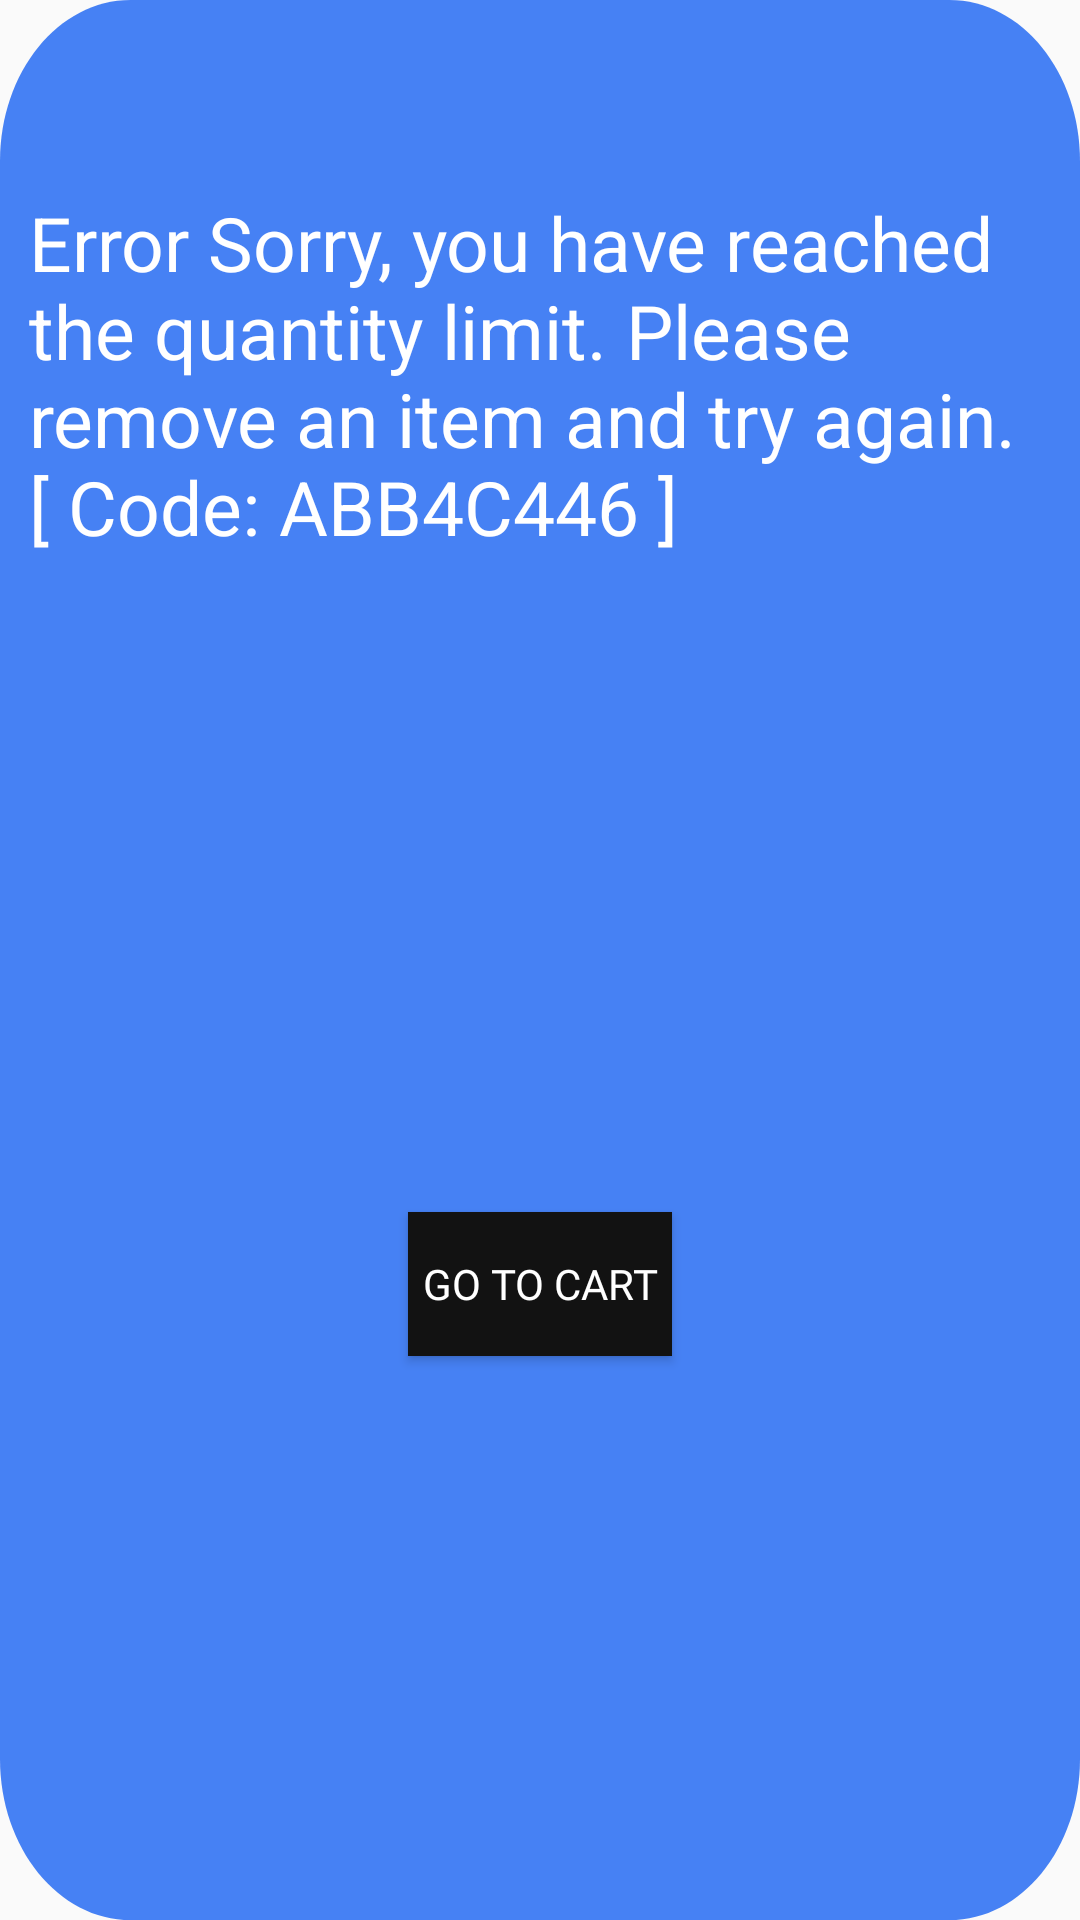

The Android layout XML behind this screen, and the referenced resources:
<!-- AndroidManifest.xml: application theme Theme.ProjetIBJ -->
<!-- res/layout/popup_window.xml -->
<?xml version="1.0" encoding="utf-8"?>
<androidx.constraintlayout.widget.ConstraintLayout xmlns:android="http://schemas.android.com/apk/res/android"
    xmlns:app="http://schemas.android.com/apk/res-auto"
    xmlns:tools="http://schemas.android.com/tools"
    android:layout_width="match_parent"
    android:layout_height="match_parent">

    <View
        android:id="@+id/rectangle_1"
        android:layout_width="0dp"
        android:layout_height="0dp"
        android:layout_alignParentLeft="true"
        android:layout_alignParentTop="true"
        android:background="@drawable/rectangle_1"
        android:backgroundTint="#4681F4"
        app:layout_constraintBottom_toBottomOf="parent"
        app:layout_constraintEnd_toEndOf="parent"
        app:layout_constraintStart_toStartOf="parent"
        app:layout_constraintTop_toTopOf="parent" />

    <Button
        android:id="@+id/popup_window_goToCart"
        android:layout_width="wrap_content"
        android:layout_height="wrap_content"
        android:background="#121212"
        android:fontFamily="@font/yeseva_one"
        android:text="Go to cart"
        android:textColor="#FFFFFF"
        app:layout_constraintBottom_toBottomOf="parent"
        app:layout_constraintEnd_toEndOf="parent"
        app:layout_constraintStart_toStartOf="parent"
        app:layout_constraintTop_toBottomOf="@+id/textView19" />

    <TextView
        android:id="@+id/textView19"
        android:layout_width="341dp"
        android:layout_height="152dp"
        android:layout_marginStart="32dp"
        android:layout_marginTop="64dp"
        android:layout_marginEnd="32dp"
        android:text="Error Sorry, you have reached the quantity limit. Please remove an item and try again.  [ Code: ABB4C446 ]"
        android:textColor="#FFFFFF"
        android:textSize="25sp"
        app:layout_constraintEnd_toEndOf="@+id/rectangle_1"
        app:layout_constraintStart_toStartOf="parent"
        app:layout_constraintTop_toTopOf="@+id/rectangle_1" />
</androidx.constraintlayout.widget.ConstraintLayout>
<!-- resources referenced by this layout -->
<resources>
  <!-- drawable rectangle_1 (drawable) -->
  <?xml version="1.0" encoding="utf-8"?>
  <vector
      xmlns:android="http://schemas.android.com/apk/res/android"
      xmlns:aapt="http://schemas.android.com/aapt"
      android:width="298dp"
      android:height="429dp"
      android:viewportWidth="298"
      android:viewportHeight="429"
      >
  
      <group>
  
          <clip-path
              android:pathData="M36 0H262C281.882 0 298 16.1177 298 36V393C298 412.882 281.882 429 262 429H36C16.1177 429 0 412.882 0 393V36C0 16.1177 16.1177 0 36 0Z"
              />
  
          <path
              android:pathData="M0 0V429H298V0"
              android:fillColor="#D9D9D9"
              />
  
      </group>
  
  </vector>
  <style name="Theme.ProjetIBJ" parent="Theme.AppCompat.DayNight.NoActionBar">
          
          <item name="colorPrimary">@color/black</item>
          <item name="colorPrimaryVariant">#dd3d00</item>
          <item name="colorOnPrimary">@color/white</item>
          
          <item name="colorSecondary">@color/teal_200</item>
          <item name="colorSecondaryVariant">@color/teal_700</item>
          <item name="colorOnSecondary">@color/black</item>
          
          <item name="android:statusBarColor" tools:targetApi="l">?attr/colorPrimaryVariant</item>
          
      </style>
  <color name="black">#FF000000</color>
  <color name="white">#FFFFFFFF</color>
  <color name="teal_200">#FF03DAC5</color>
  <color name="teal_700">#FF018786</color>
</resources>
